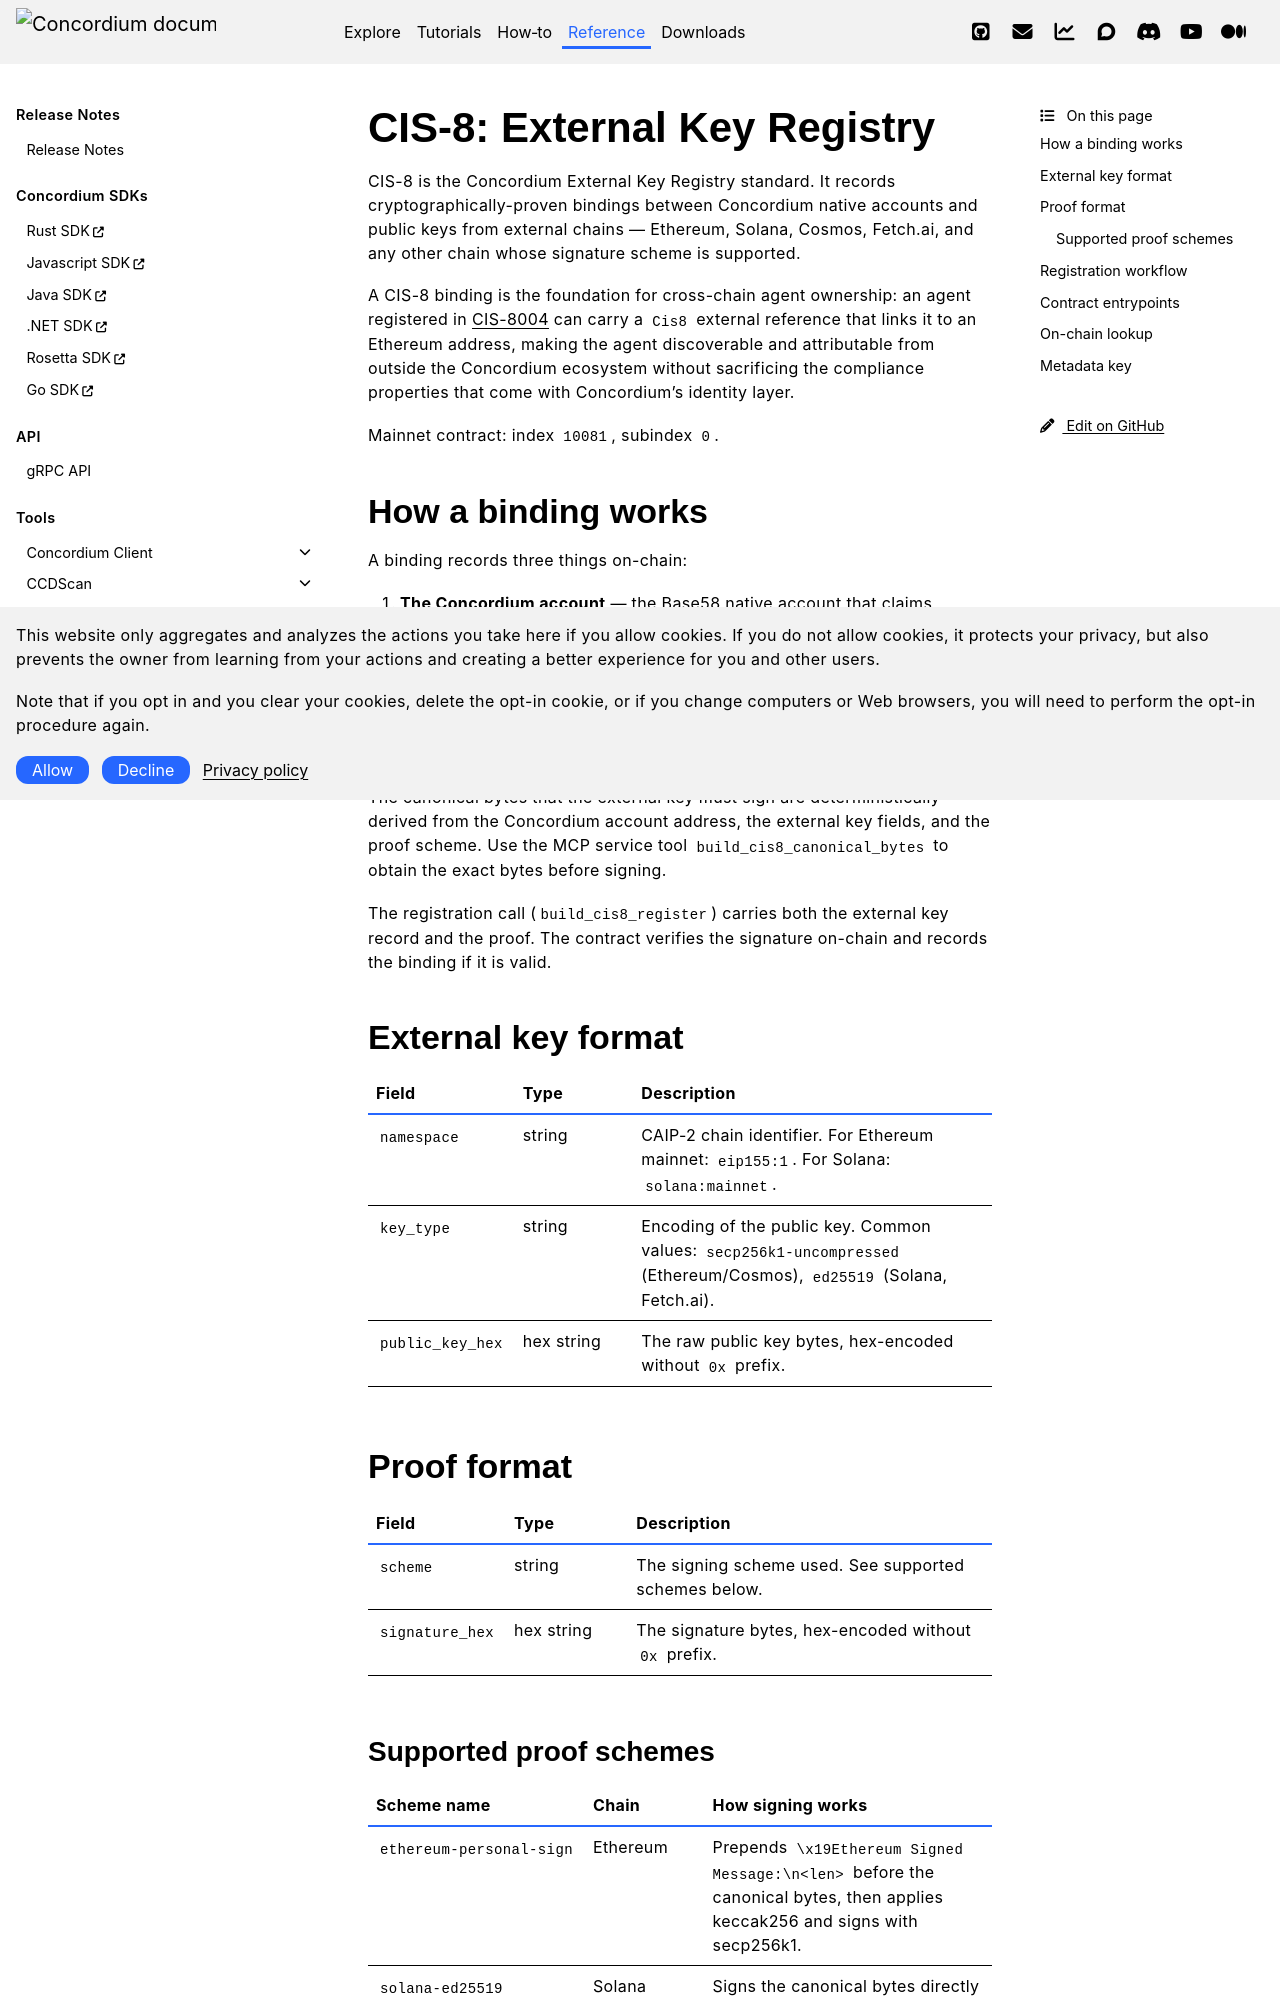

repository: Concordium/concordium.github.io · page: en/mainnet/technical-reference/agent-registry/cis-8.html · generator: sphinx

.. include:: ../../variables.rst
.. _cis-8:

==============================
CIS-8: External Key Registry
==============================

CIS-8 is the Concordium External Key Registry standard. It records cryptographically-proven bindings between Concordium native accounts and public keys from external chains — Ethereum, Solana, Cosmos, Fetch.ai, and any other chain whose signature scheme is supported.

A CIS-8 binding is the foundation for cross-chain agent ownership: an agent registered in :doc:`CIS-8004 <cis-8004>` can carry a ``Cis8`` external reference that links it to an Ethereum address, making the agent discoverable and attributable from outside the Concordium ecosystem without sacrificing the compliance properties that come with Concordium's identity layer.

Mainnet contract: index ``10081``, subindex ``0``.

How a binding works
===================

A binding records three things on-chain:

1. **The Concordium account** — the Base58 native account that claims control of the external key.
2. **The external key** — the namespace, key type, and hex-encoded public key of the external address.
3. **The proof** — a signature by the external key over a canonical byte string, proving that the Concordium account holder also controls the external private key.

The canonical bytes that the external key must sign are deterministically derived from the Concordium account address, the external key fields, and the proof scheme. Use the MCP service tool ``build_cis8_canonical_bytes`` to obtain the exact bytes before signing.

The registration call (``build_cis8_register``) carries both the external key record and the proof. The contract verifies the signature on-chain and records the binding if it is valid.

External key format
===================

.. list-table::
   :header-rows: 1
   :widths: 20 20 60

   * - Field
     - Type
     - Description
   * - ``namespace``
     - string
     - CAIP-2 chain identifier. For Ethereum mainnet: ``eip155:1``. For Solana: ``solana:mainnet``.
   * - ``key_type``
     - string
     - Encoding of the public key. Common values: ``secp256k1-uncompressed`` (Ethereum/Cosmos), ``ed25519`` (Solana, Fetch.ai).
   * - ``public_key_hex``
     - hex string
     - The raw public key bytes, hex-encoded without ``0x`` prefix.

Proof format
============

.. list-table::
   :header-rows: 1
   :widths: 20 20 60

   * - Field
     - Type
     - Description
   * - ``scheme``
     - string
     - The signing scheme used. See supported schemes below.
   * - ``signature_hex``
     - hex string
     - The signature bytes, hex-encoded without ``0x`` prefix.
